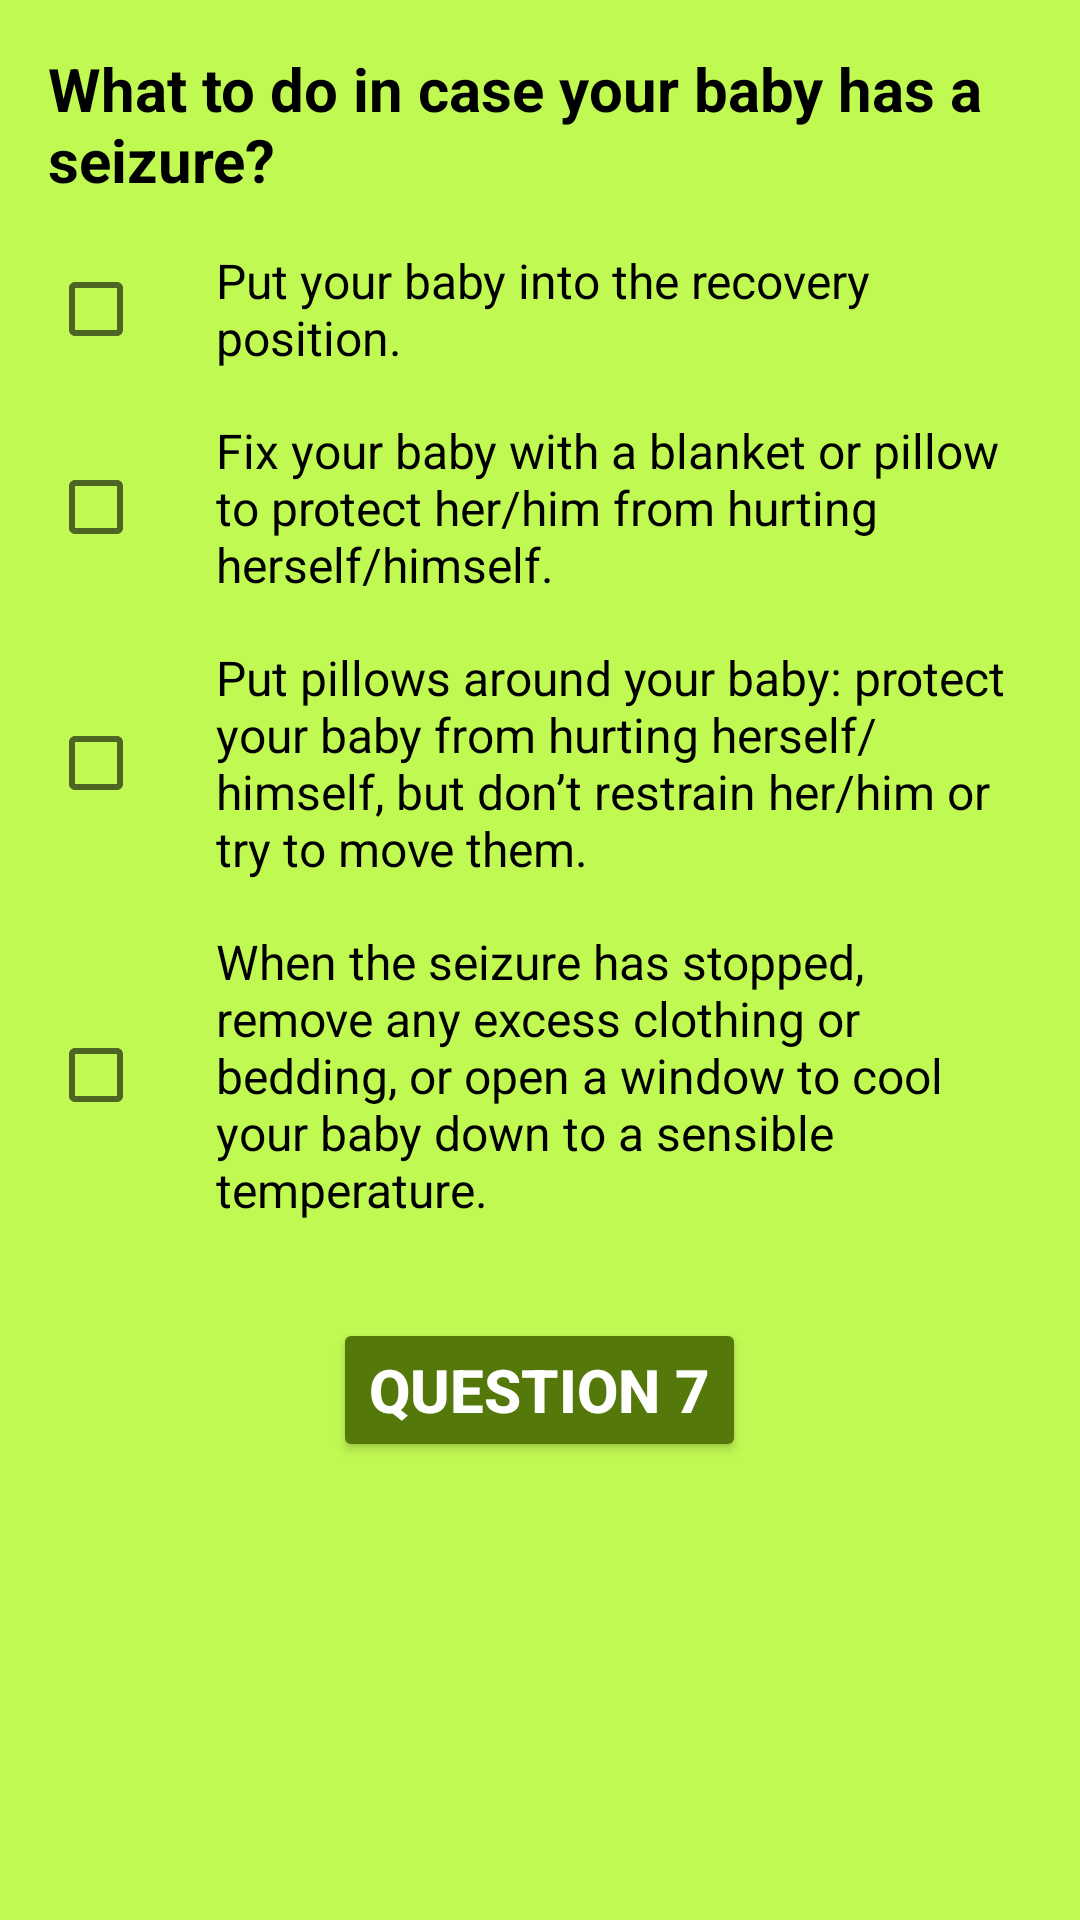

Android layout source for this screen:
<!-- AndroidManifest.xml: application theme AppTheme -->
<!-- res/layout/activity_question_six.xml -->
<?xml version="1.0" encoding="utf-8"?>
<ScrollView
    xmlns:android="http://schemas.android.com/apk/res/android"
    xmlns:tools="http://schemas.android.com/tools"
    android:layout_width="match_parent"
    android:layout_height="wrap_content"
    tools:context="com.example.android.quizapp.QuestionSix">

    <LinearLayout
        android:id="@+id/QuestionLayout"
        android:layout_width="match_parent"
        android:layout_height="match_parent"
        android:orientation="vertical"
        android:padding="16dp">

        <TextView
            android:layout_width="wrap_content"
            android:layout_height="wrap_content"
            android:layout_marginBottom="16dp"
            android:text="@string/headline_question_6"
            android:theme="@style/QuestionTextView"
            android:textAllCaps="false" />

        <CheckBox
            android:id="@+id/check_Box_Q_6_A_1"
            android:layout_width="wrap_content"
            android:layout_height="wrap_content"
            android:layout_marginBottom="16dp"
            android:text="@string/answer_1_q_6"
            android:paddingLeft="24dp"
            android:textSize="16sp"/>

        <CheckBox
            android:id="@+id/check_Box_Q_6_A_2"
            android:layout_width="wrap_content"
            android:layout_height="wrap_content"
            android:layout_marginBottom="16dp"
            android:text="@string/answer_2_q_6"
            android:paddingLeft="24dp"
            android:textSize="16sp"/>

        <CheckBox
            android:id="@+id/check_Box_Q_6_A_3"
            android:layout_width="wrap_content"
            android:layout_height="wrap_content"
            android:layout_marginBottom="16dp"
            android:text="@string/answer_3_q_6"
            android:paddingLeft="24dp"
            android:textSize="16sp"/>

        <CheckBox
            android:id="@+id/check_Box_Q_6_A_4"
            android:layout_width="wrap_content"
            android:layout_height="wrap_content"
            android:layout_marginBottom="16dp"
            android:text="@string/answer_4_q_6"
            android:paddingLeft="24dp"
            android:textSize="16sp"/>

        <Button
            android:id="@+id/questionSeven"
            android:text="@string/question_6_next_question"
            android:layout_width="wrap_content"
            android:layout_height="wrap_content"
            android:layout_gravity="center_horizontal"
            android:theme="@style/MyButton"
            android:layout_margin="16dp"
            android:onClick="questionSeven"/>

    </LinearLayout>

</ScrollView>
<!-- resources referenced by this layout -->
<resources>
  <string name="answer_1_q_6">Put your baby into the recovery position.</string>
  <string name="answer_2_q_6">Fix your baby with a blanket or pillow to protect her/him from hurting herself/himself.</string>
  <string name="answer_3_q_6">Put pillows around your baby: protect your baby from hurting herself/himself, but don’t restrain her/him or try to move them.</string>
  <string name="answer_4_q_6">When the seizure has stopped, remove any excess clothing or bedding, or open a window to cool your baby down to a sensible temperature.</string>
  <string name="headline_question_6">What to do in case your baby has a seizure?</string>
  <string name="question_6_next_question">Question 7</string>
  <style name="MyButton" parent="Theme.AppCompat.Light.DarkActionBar">
          <item name="colorControlHighlight">#7ba429</item>
          <item name="colorButtonNormal">#54790a</item>
          <item name="android:textColor">#ffffff</item>
          <item name="android:textStyle">bold</item>
          <item name="android:textSize">20dp</item>
      </style>
  <style name="QuestionTextView" parent="Theme.AppCompat.Light.DarkActionBar">
          <item name="android:textColor">#000000</item>
          <item name="android:textStyle">bold</item>
          <item name="android:textSize">20sp</item>
      </style>
  <style name="AppTheme" parent="Theme.AppCompat.Light.DarkActionBar">
          
          <item name="colorPrimary">#7ba429</item>
          <item name="colorPrimaryDark">#54790a</item>
          <item name="colorAccent">@color/colorAccent</item>
          <item name="android:textColor">#100f0f</item>
          <item name="android:colorBackground">#c1f953</item>
      </style>
  <!-- not gathered from this repository: default colours our renderer supplied (Android Studio template values) -->
  <color name="colorAccent">#FF03DAC5</color>
</resources>
